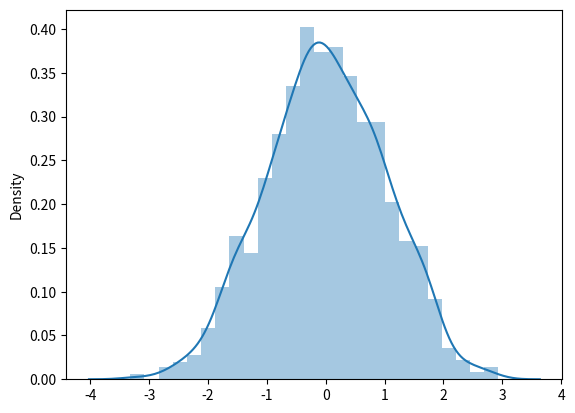

Python code for this plot:
print("testing running python .py file in jupyter notebook")
import numpy as np
import pandas as pd
import seaborn as sns
import matplotlib.pyplot as plt

s = np.random.standard_normal(1500)  # 1500 standard normal values
print(np.mean(s)) # show that the mean is 0
np.std(s) # show that the standard deviation is 1

sns.distplot(s)

